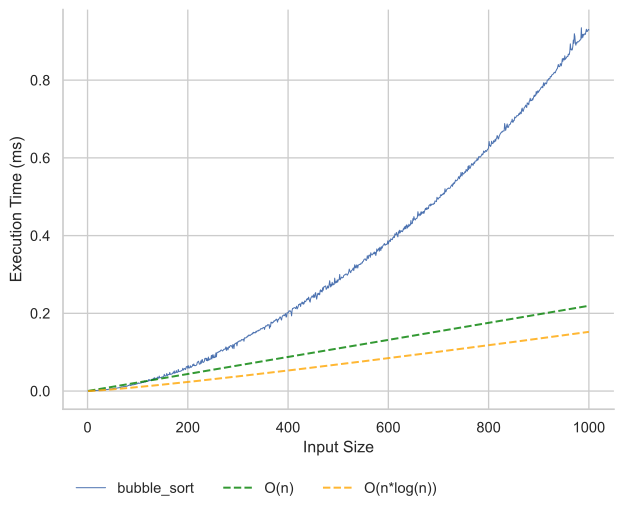

Source data for this figure (header and first rows):
size, time
1.0, 300.0
2.0, 300.0
3.0, 300.0
4.0, 300.0
5.0, 400.0
6.0, 500.0
7.0, 500.0
8.0, 500.0
9.0, 600.0
10.0, 800.0
11.0, 700.0
12.0, 800.0
13.0, 900.0
14.0, 900.0
15.0, 1150
16.0, 1100
17.0, 1200
18.0, 1200
19.0, 1300
20.0, 1600
21.0, 1600
22.0, 1600
23.0, 1800
24.0, 1900
25.0, 1950
26.0, 2500
27.0, 2500
28.0, 2400
29.0, 2700
30.0, 3050
31.0, 3300
32.0, 3400
33.0, 3300
34.0, 3250
35.0, 3300
36.0, 3550
37.0, 3600
38.0, 3800
39.0, 3900
40.0, 4100
41.0, 4200
42.0, 4400
43.0, 5200
44.0, 5600
45.0, 5400
46.0, 5750
47.0, 5250
48.0, 5500
49.0, 5550
50.0, 5800
51.0, 6000
52.0, 6300
53.0, 6500
54.0, 7450
55.0, 7500
56.0, 8200
57.0, 7200
58.0, 7400
59.0, 7500
60.0, 7900
... 940 more rows
